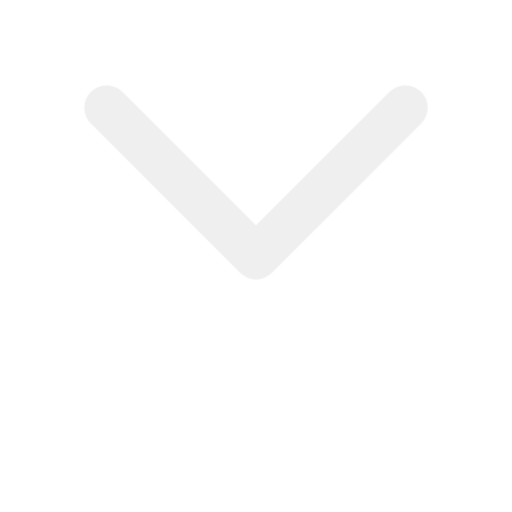
t = 0.00 s
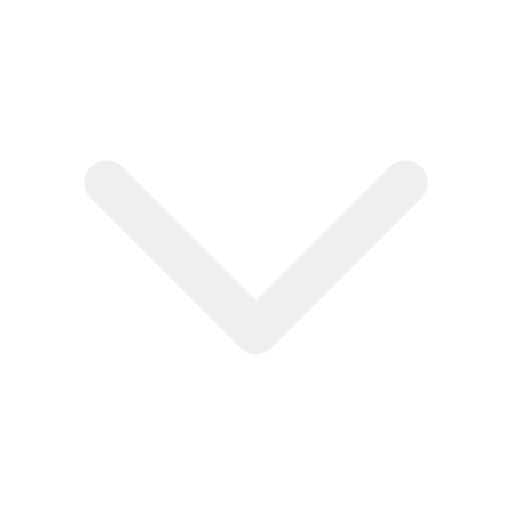
t = 0.17 s
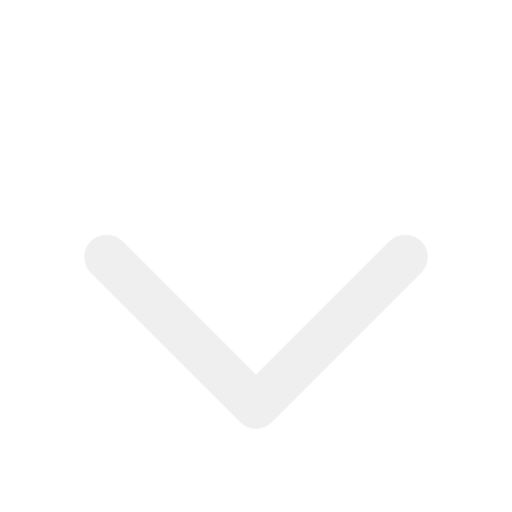
t = 0.33 s
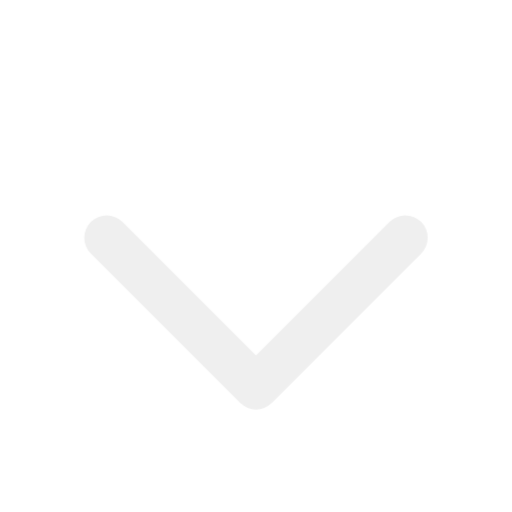
t = 0.50 s
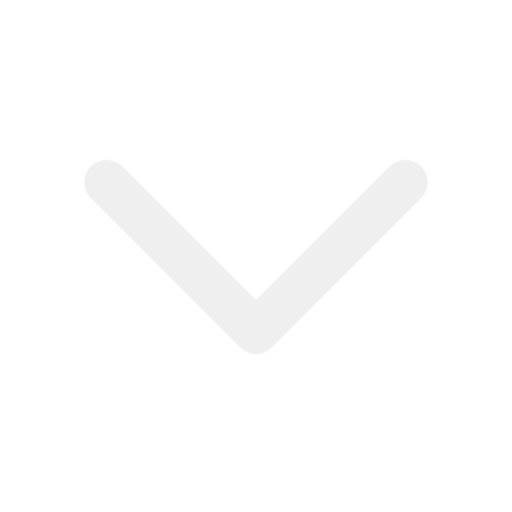
t = 0.67 s
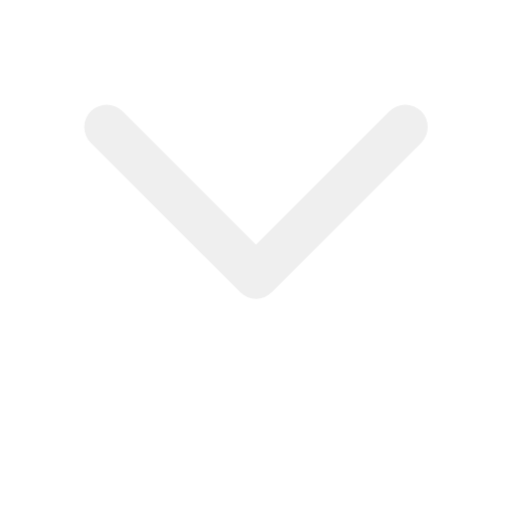
t = 0.83 s

The animated SVG that drew these frames (rendered in a browser with its animation timeline set to each time). Animation: 1 CSS @keyframes rule; one cycle of 1.00 s, repeats indefinitely.

<svg xmlns="http://www.w3.org/2000/svg" xmlns:xlink="http://www.w3.org/1999/xlink" width="100%" height="100%" viewBox="0 0 48 48"><style>@keyframes arrow-down_t{0%{transform:translate(-.000024px,-7.800003px);animation-timing-function:cubic-bezier(.42,0,.58,1)}33.3333%{transform:translate(-.000024px,6.199997px);animation-timing-function:cubic-bezier(.42,0,.58,1)}}</style><title>stat48_navigation_arrow_down</title><g fill="#efefef"><path id="arrow-down" d="M24,28.9302L36.5151,16.4151C37.3352,15.595,38.6648,15.595,39.4849,16.4151C40.305,17.2352,40.305,18.5648,39.4849,19.3849L25.4849,33.3849C25.0749,33.795,24.5375,34,24,34C23.4626,34,22.9252,33.795,22.5151,33.3849L8.5151,19.3849C7.695,18.5648,7.695,17.2352,8.5151,16.4151C9.3352,15.595,10.6648,15.595,11.4849,16.4151L24,28.9302L24,28.9302Z" transform="translate(24,17.1) translate(-24,-24.9)" style="animation:arrow-down_t 1s linear infinite both"/></g></svg>
